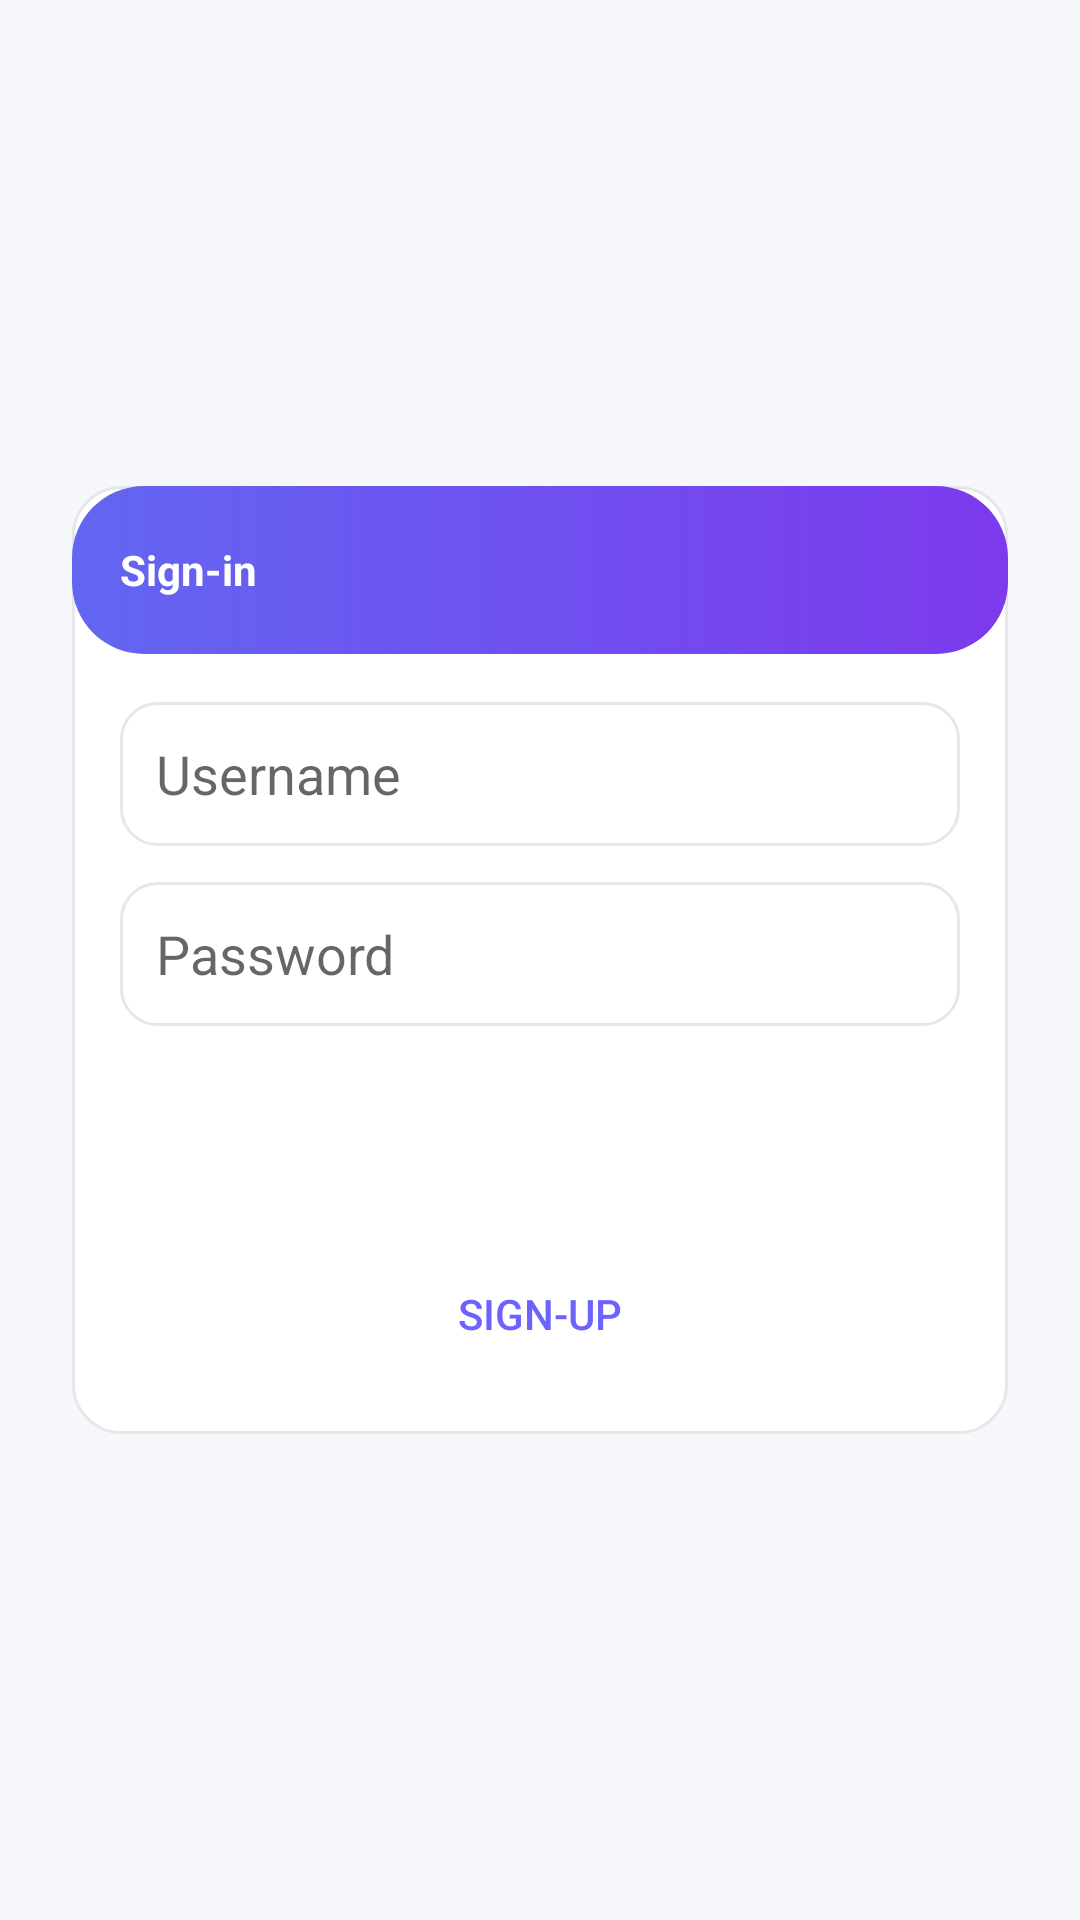

Android layout source for this screen:
<!-- AndroidManifest.xml: application theme Theme.FinanceTracker -->
<!-- res/layout/activity_login.xml -->
<?xml version="1.0" encoding="utf-8"?>
<androidx.constraintlayout.widget.ConstraintLayout xmlns:android="http://schemas.android.com/apk/res/android"
    xmlns:app="http://schemas.android.com/apk/res-auto"
    android:layout_width="match_parent"
    android:layout_height="match_parent"
    android:background="@color/surface">

    <LinearLayout
        android:id="@+id/card"
        android:layout_width="0dp"
        android:layout_height="wrap_content"
        android:orientation="vertical"
        android:background="@drawable/bg_card"
        android:padding="0dp"
        app:layout_constraintTop_toTopOf="parent"
        app:layout_constraintBottom_toBottomOf="parent"
        app:layout_constraintStart_toStartOf="parent"
        app:layout_constraintEnd_toEndOf="parent"
        android:layout_margin="24dp">

        
        <TextView
            android:id="@+id/header"
            android:layout_width="match_parent"
            android:layout_height="56dp"
            android:gravity="center_vertical|start"
            android:paddingStart="16dp"
            android:text="Sign-in"
            android:textColor="@color/white"
            android:textStyle="bold"
            android:background="@drawable/bg_primary_gradient"/>

        <LinearLayout
            android:layout_width="match_parent"
            android:layout_height="wrap_content"
            android:orientation="vertical"
            android:padding="16dp">

            <EditText
                android:id="@+id/etUsername"
                android:layout_width="match_parent"
                android:layout_height="48dp"
                android:hint="Username"
                android:background="@drawable/bg_input"
                android:padding="12dp"
                android:inputType="text"/>

            <Space
                android:layout_width="0dp"
                android:layout_height="12dp" />

            <EditText
                android:id="@+id/etPassword"
                android:layout_width="match_parent"
                android:layout_height="48dp"
                android:hint="Password"
                android:background="@drawable/bg_input"
                android:padding="12dp"
                android:inputType="textPassword"/>

            <Space
                android:layout_width="0dp"
                android:layout_height="16dp" />

            <Button
                android:id="@+id/btnLogin"
                android:layout_width="match_parent"
                android:layout_height="48dp"
                android:text="Login"
                android:textColor="@color/white"
                android:background="@drawable/bg_primary_button"/>

            <Space
                android:layout_width="0dp"
                android:layout_height="8dp" />

            <Button
                android:id="@+id/btnGotoSignUp"
                android:layout_width="match_parent"
                android:layout_height="48dp"
                android:text="Sign-Up"
                android:textColor="@color/primary"
                android:backgroundTint="@color/white"
                android:background="@android:color/transparent"
                android:stateListAnimator="@null"
                android:foregroundTint="@color/primary"/>
        </LinearLayout>
    </LinearLayout>

</androidx.constraintlayout.widget.ConstraintLayout>
<!-- resources referenced by this layout -->
<resources>
  <color name="primary">#6C63FF</color>
  <color name="surface">#F5F7FB</color>
  <color name="white">#FFFFFF</color>
  <!-- drawable bg_card (drawable) -->
  <?xml version="1.0" encoding="utf-8"?>
  <shape xmlns:android="http://schemas.android.com/apk/res/android">
      <solid android:color="@color/white"/>
      <corners android:radius="16dp"/>
      <padding android:left="16dp" android:top="16dp" android:right="16dp" android:bottom="16dp"/>
      <stroke android:width="1dp" android:color="@color/outline"/>
  </shape>
  <!-- drawable bg_input (drawable) -->
  <?xml version="1.0" encoding="utf-8"?>
  <shape xmlns:android="http://schemas.android.com/apk/res/android">
      <solid android:color="@color/white"/>
      <stroke android:width="1dp" android:color="@color/outline"/>
      <corners android:radius="12dp"/>
  </shape>
  <!-- drawable bg_primary_gradient (drawable) -->
  <?xml version="1.0" encoding="utf-8"?>
  <shape xmlns:android="http://schemas.android.com/apk/res/android">
      <gradient
          android:type="linear"
          android:angle="0"
          android:startColor="@color/primary_start"
          android:endColor="@color/primary_end"/>
      <corners android:radius="24dp"/>
  </shape>
  <style name="Theme.FinanceTracker" parent="Theme.MaterialComponents.DayNight.NoActionBar">
          <item name="colorPrimary">@color/primary</item>
          <item name="colorPrimaryVariant">@color/primary_dark</item>
          <item name="colorOnPrimary">@color/white</item>
          <item name="android:statusBarColor" tools:targetApi="l">@color/primary_dark</item>
      </style>
  <color name="outline">#E5E7EB</color>
  <color name="primary_start">#6366F1</color>
  <color name="primary_end">#7C3AED</color>
  <color name="primary_dark">#5B55E6</color>
</resources>
